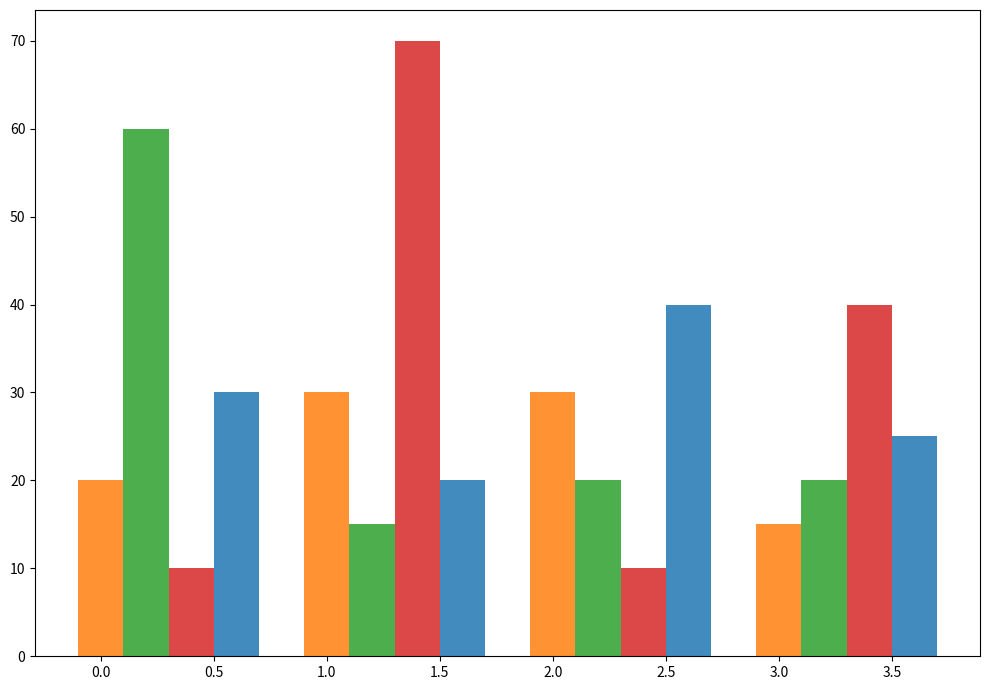

This chart was generated by the following Python code:
import matplotlib.pyplot as plt
import numpy as np

disciplines = ['Sciences', 'Engineering', 'Humanities', 'Social Sciences']
funding_data = np.array([
    [20, 60, 10, 30],
    [30, 15, 70, 20],
    [30, 20, 10, 40],
    [15, 20, 40, 25],
])

bar_width = 0.2
colors = ['#ff7f0e', '#2ca02c', '#d62728', '#1f77b4']

fig, ax = plt.subplots(figsize=(10, 7))
index = np.arange(len(disciplines))

for i in range(len(funding_data[0])):
    ax.bar(index + i * bar_width, funding_data[:, i], width=bar_width, color=colors[i], alpha=0.85)

plt.tight_layout()
plt.show()
